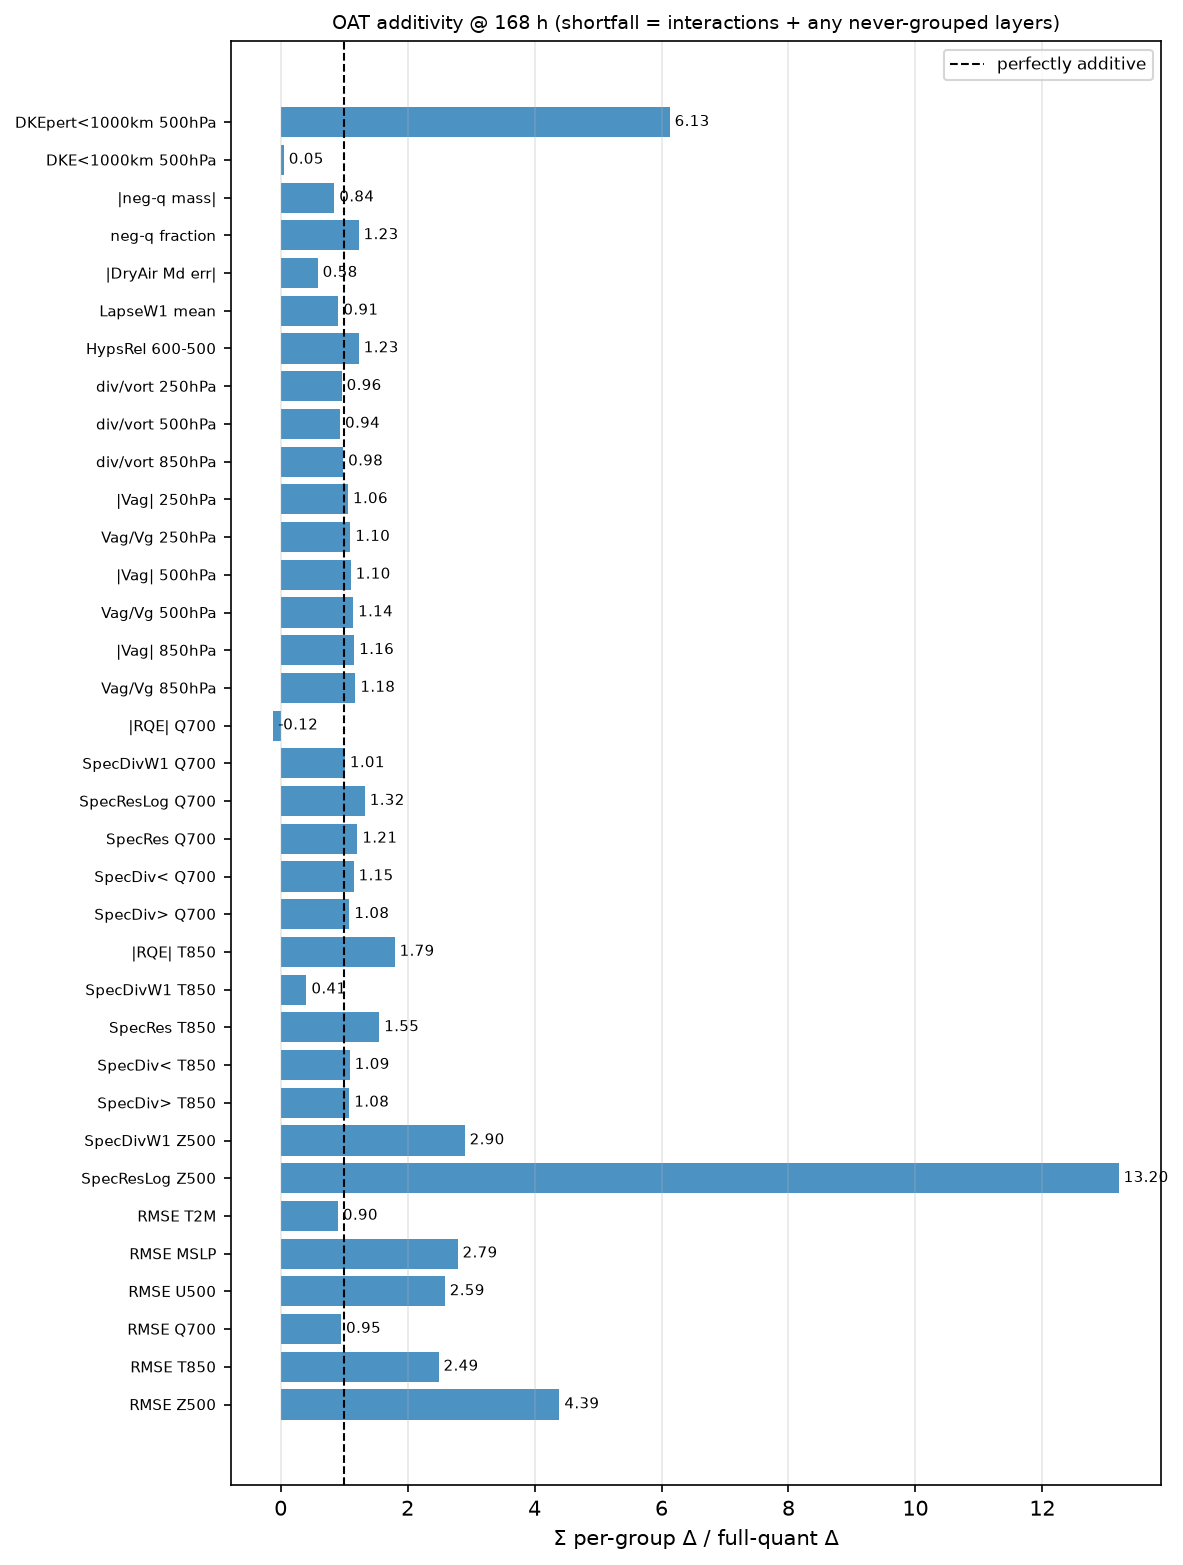

The data file committed next to this chart (first rows):
metric, lead, sum_oat, full, ratio, additive_ok
RMSE Z500, 168, 68.38, 15.57, 4.391, False
RMSE T850, 168, 0.2091, 0.08407, 2.488, False
RMSE Q700, 168, 5.307085424040755e-05, 5.575727360943953e-05, 0.9518, True
RMSE U500, 168, 0.5819, 0.2251, 2.586, False
RMSE MSLP, 168, 50.84, 18.24, 2.787, False
RMSE T2M, 168, 0.05536, 0.06136, 0.9023, True
SpecResLog Z500, 168, 6.706, 0.5079, 13.2, False
SpecDivW1 Z500, 168, 0.02339, 0.008069, 2.899, False
SpecDiv> T850, 168, 0.0005707, 0.000528, 1.081, True
SpecDiv< T850, 168, 0.000668, 0.000614, 1.088, True
SpecRes T850, 168, 0.0001729, 0.0001114, 1.552, False
SpecDivW1 T850, 168, 0.007186, 0.0177, 0.4059, False
|RQE| T850, 168, 0.003188, 0.001776, 1.795, False
SpecDiv> Q700, 168, 0.00817, 0.007548, 1.082, True
SpecDiv< Q700, 168, 0.007171, 0.006242, 1.149, True
SpecRes Q700, 168, 0.0005499, 0.0004555, 1.207, False
SpecResLog Q700, 168, 0.1498, 0.1131, 1.325, False
SpecDivW1 Q700, 168, 1.117, 1.104, 1.012, True
|RQE| Q700, 168, 0.00688, -0.05844, -0.1177, False
Vag/Vg 850hPa, 168, 0.06505, 0.05531, 1.176, True
|Vag| 850hPa, 168, 0.8136, 0.7023, 1.158, True
Vag/Vg 500hPa, 168, 0.1222, 0.1071, 1.141, True
|Vag| 500hPa, 168, 2.289, 2.075, 1.103, True
Vag/Vg 250hPa, 168, 0.09048, 0.08256, 1.096, True
|Vag| 250hPa, 168, 2.8, 2.639, 1.061, True
div/vort 850hPa, 168, 0.03839, 0.03898, 0.9848, True
div/vort 500hPa, 168, 0.06097, 0.06513, 0.936, True
div/vort 250hPa, 168, 0.0436, 0.04538, 0.9607, True
HypsRel 600-500, 168, 0.0007101, 0.0005773, 1.23, False
LapseW1 mean, 168, 0.01844, 0.02029, 0.9089, True
|DryAir Md err|, 168, -89701823632725, -153851455165781, 0.583, False
neg-q fraction, 168, 0.003759, 0.003062, 1.228, False
|neg-q mass|, 168, 113027581344, 133762318079, 0.845, True
DKE<1000km 500hPa, 168, -0.001362, -0.02767, 0.04925, False
DKEpert<1000km 500hPa, 168, 5.483, 0.8946, 6.129, False
